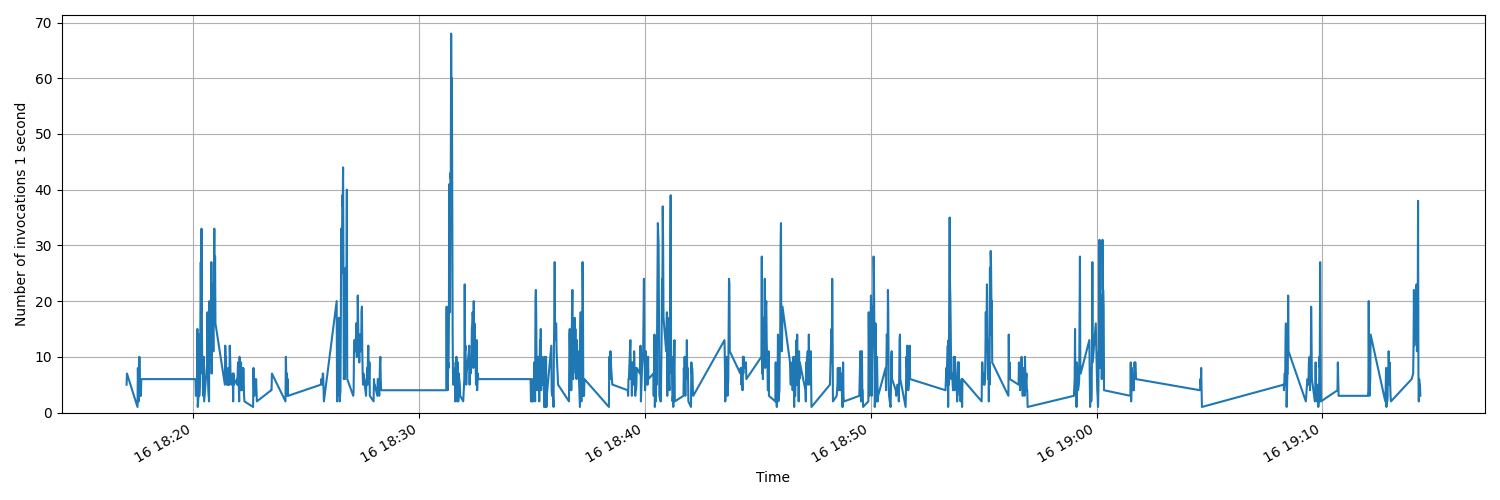

The table this chart was drawn from, first rows:
Time, TIMESTAMP
2023-11-16 18:17:04, 5
2023-11-16 18:17:05, 7
2023-11-16 18:17:33, 1
2023-11-16 18:17:34, 8
2023-11-16 18:17:35, 4
2023-11-16 18:17:36, 2
2023-11-16 18:17:37, 4
2023-11-16 18:17:38, 10
2023-11-16 18:17:39, 5
2023-11-16 18:17:40, 3
2023-11-16 18:17:41, 5
2023-11-16 18:17:42, 3
2023-11-16 18:17:43, 6
2023-11-16 18:20:07, 6
2023-11-16 18:20:08, 3
2023-11-16 18:20:11, 4
2023-11-16 18:20:12, 15
2023-11-16 18:20:13, 1
2023-11-16 18:20:15, 3
2023-11-16 18:20:16, 14
2023-11-16 18:20:17, 3
2023-11-16 18:20:19, 6
2023-11-16 18:20:20, 16
2023-11-16 18:20:21, 27
2023-11-16 18:20:22, 18
2023-11-16 18:20:23, 33
2023-11-16 18:20:24, 17
2023-11-16 18:20:25, 7
2023-11-16 18:20:26, 9
2023-11-16 18:20:27, 3
2023-11-16 18:20:28, 4
2023-11-16 18:20:29, 10
2023-11-16 18:20:30, 2
2023-11-16 18:20:38, 9
2023-11-16 18:20:39, 18
2023-11-16 18:20:40, 7
2023-11-16 18:20:41, 4
2023-11-16 18:20:43, 2
2023-11-16 18:20:44, 20
2023-11-16 18:20:45, 9
2023-11-16 18:20:46, 16
2023-11-16 18:20:47, 17
2023-11-16 18:20:48, 11
2023-11-16 18:20:49, 27
2023-11-16 18:20:50, 7
2023-11-16 18:20:51, 14
2023-11-16 18:20:52, 23
2023-11-16 18:20:54, 11
2023-11-16 18:20:55, 11
2023-11-16 18:20:56, 26
2023-11-16 18:20:57, 33
2023-11-16 18:20:58, 21
2023-11-16 18:20:59, 28
2023-11-16 18:21:00, 16
2023-11-16 18:21:25, 5
2023-11-16 18:21:26, 12
2023-11-16 18:21:27, 10
2023-11-16 18:21:28, 10
2023-11-16 18:21:29, 6
2023-11-16 18:21:30, 5
... 891 more rows
